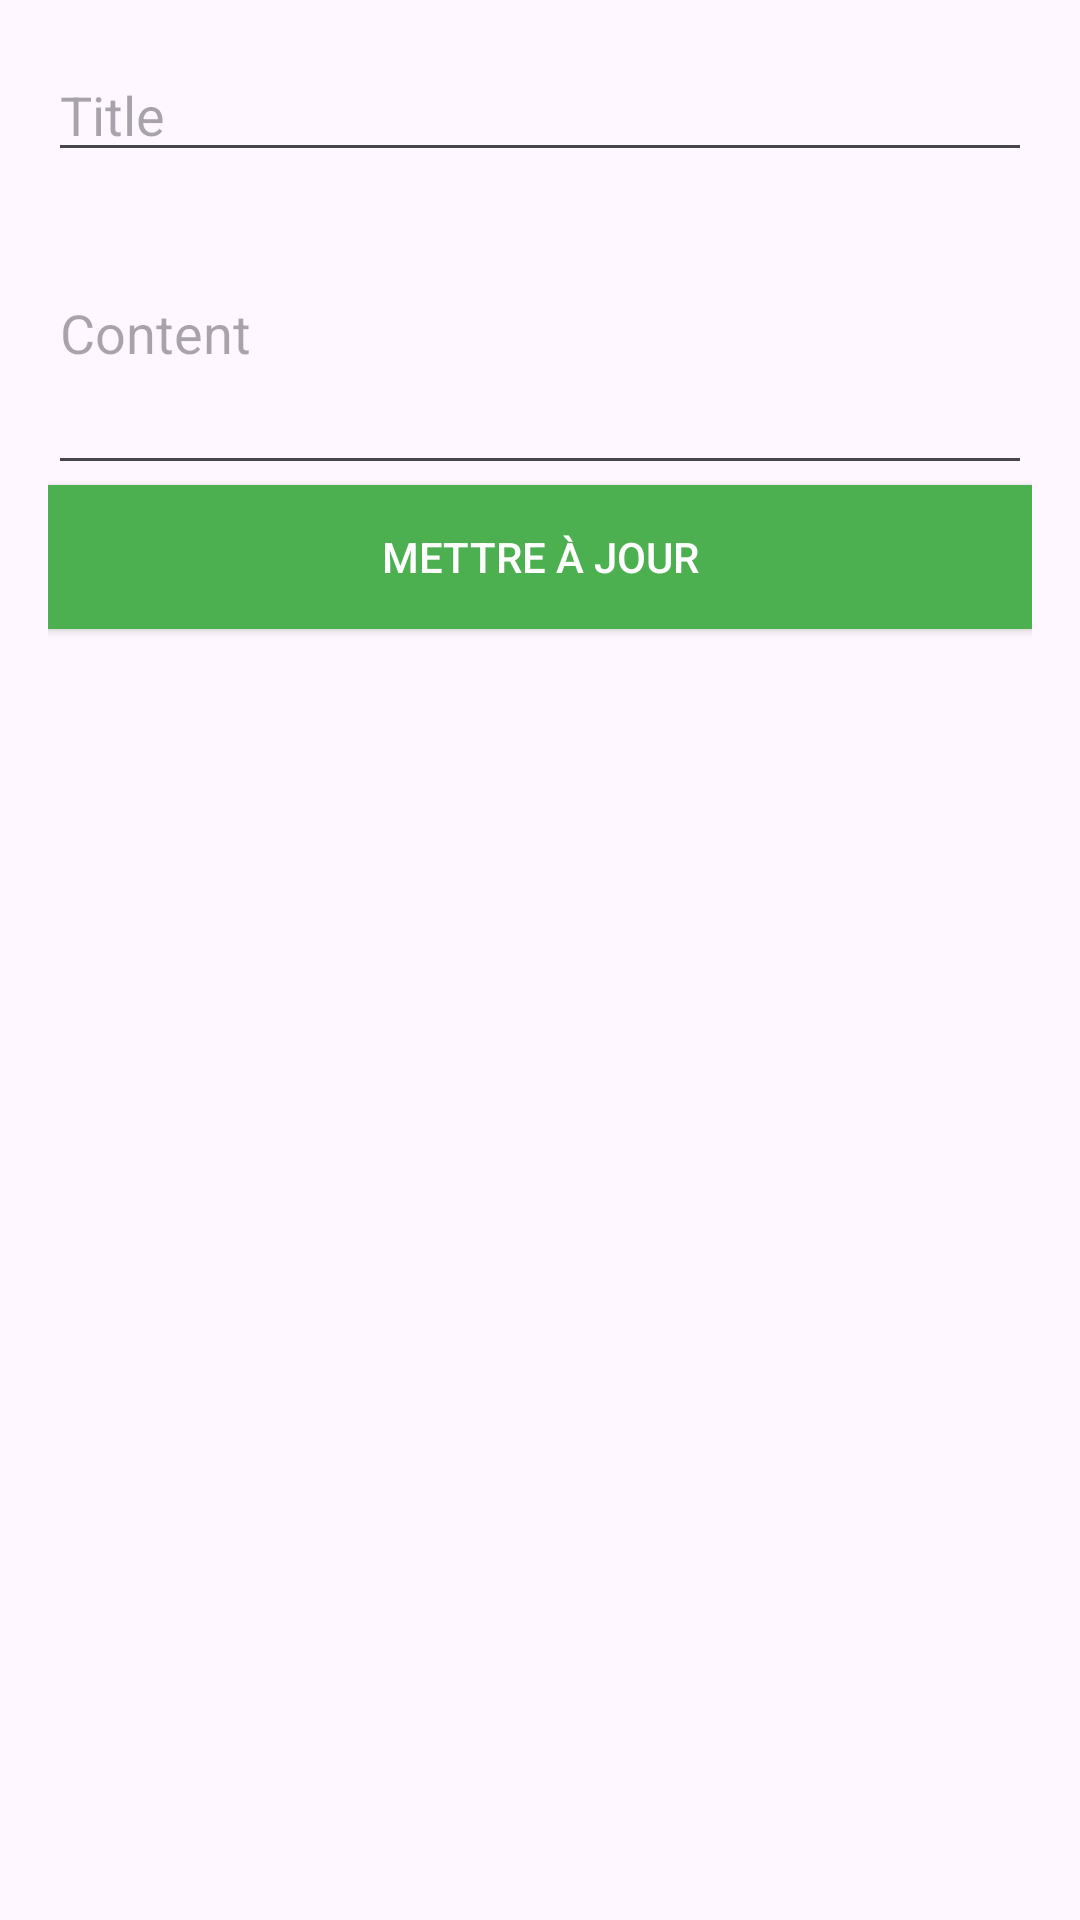

Produce the Android XML layout that renders to this screen, including the resource entries it uses.
<!-- AndroidManifest.xml: application theme Theme.Bertholat_Laruelle_Goichot_Projet_Note -->
<!-- res/layout/activity_update_note.xml -->
<?xml version="1.0" encoding="utf-8"?>
<LinearLayout xmlns:android="http://schemas.android.com/apk/res/android"
    android:layout_width="match_parent"
    android:layout_height="match_parent"
    android:orientation="vertical"
    android:padding="16dp">

    <EditText
        android:id="@+id/editTextTitle"
        android:layout_width="match_parent"
        android:layout_height="wrap_content"
        android:hint="Title" />

    <EditText
        android:id="@+id/editTextText"
        android:layout_width="match_parent"
        android:layout_height="wrap_content"
        android:hint="Content"
        android:inputType="textMultiLine"
        android:minLines="4" />

    <Button
        android:id="@+id/button_update"
        android:layout_width="match_parent"
        android:layout_height="wrap_content"
        android:text="Mettre à jour"
        android:background="#4CAF50"
        android:textColor="#ffffff" />
</LinearLayout>
<!-- resources referenced by this layout -->
<resources>
  <style name="Theme.Bertholat_Laruelle_Goichot_Projet_Note" parent="Base.Theme.Bertholat_Laruelle_Goichot_Projet_Note" />
  <style name="Base.Theme.Bertholat_Laruelle_Goichot_Projet_Note" parent="Theme.Material3.Light.NoActionBar">
          
          
      </style>
</resources>
